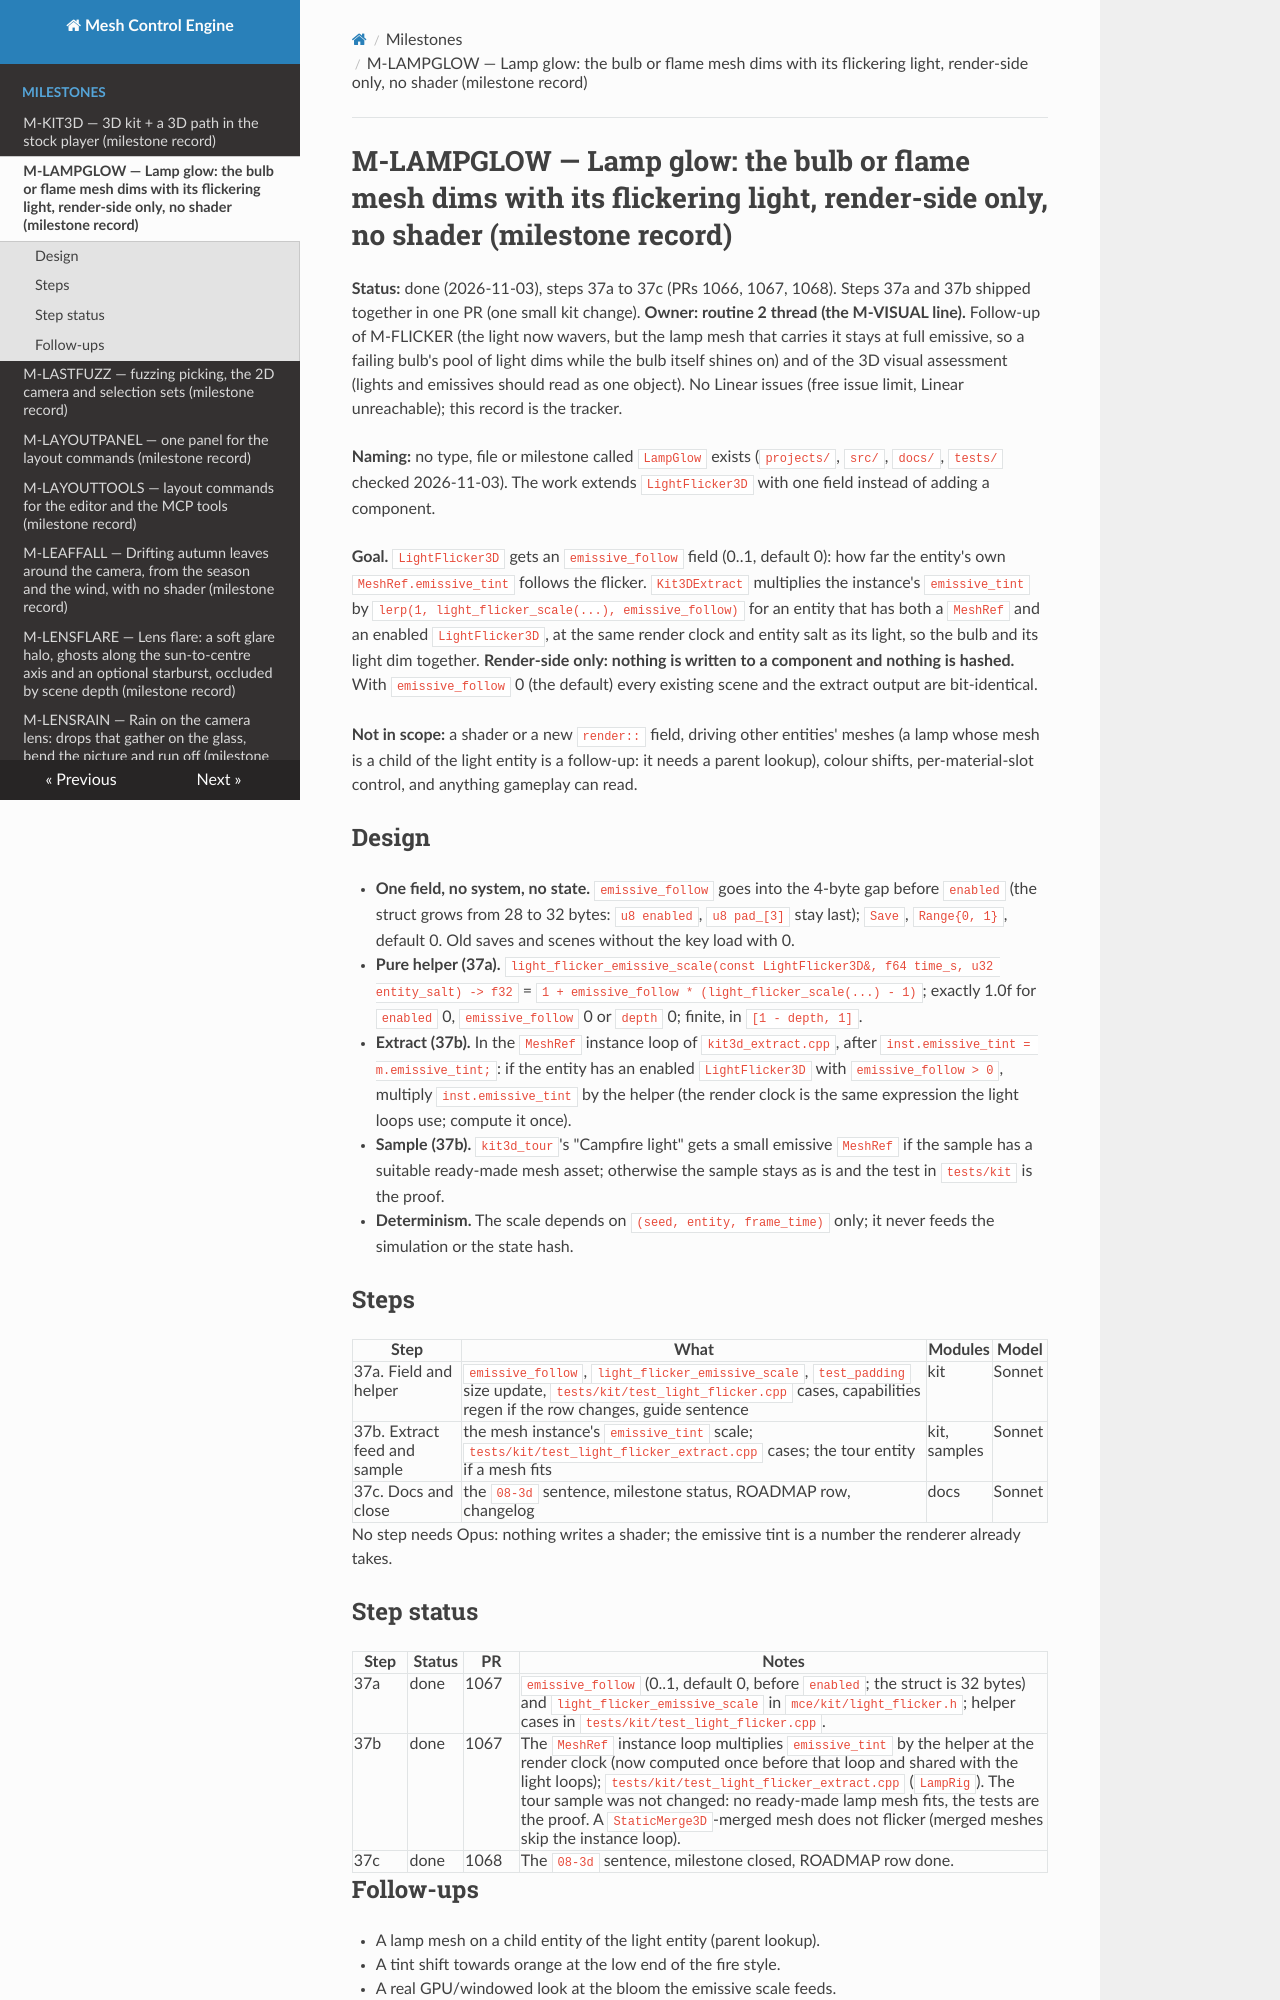

repository: sberkan09/mesh_control_engine · page: milestones/M-LAMPGLOW/index.html · generator: mkdocs

# M-LAMPGLOW — Lamp glow: the bulb or flame mesh dims with its flickering light, render-side only, no shader (milestone record)

**Status:** done (2026-11-03), steps 37a to 37c (PRs 1066, 1067, 1068). Steps 37a and 37b shipped together in one PR (one small kit change). **Owner: routine 2 thread (the M-VISUAL line).** Follow-up of M-FLICKER (the light now wavers, but the lamp mesh that carries it stays at full emissive, so a failing bulb's pool of light dims while the bulb itself shines on) and of the 3D visual assessment (lights and emissives should read as one object). No Linear issues (free issue limit, Linear unreachable); this record is the tracker.

**Naming:** no type, file or milestone called `LampGlow` exists (`projects/`, `src/`, `docs/`, `tests/` checked 2026-11-03). The work extends `LightFlicker3D` with one field instead of adding a component.

**Goal.** `LightFlicker3D` gets an `emissive_follow` field (0..1, default 0): how far the entity's own `MeshRef.emissive_tint` follows the flicker. `Kit3DExtract` multiplies the instance's `emissive_tint` by `lerp(1, light_flicker_scale(...), emissive_follow)` for an entity that has both a `MeshRef` and an enabled `LightFlicker3D`, at the same render clock and entity salt as its light, so the bulb and its light dim together. **Render-side only: nothing is written to a component and nothing is hashed.** With `emissive_follow` 0 (the default) every existing scene and the extract output are bit-identical.

**Not in scope:** a shader or a new `render::` field, driving other entities' meshes (a lamp whose mesh is a child of the light entity is a follow-up: it needs a parent lookup), colour shifts, per-material-slot control, and anything gameplay can read.

## Design

- **One field, no system, no state.** `emissive_follow` goes into the 4-byte gap before `enabled` (the struct grows from 28 to 32 bytes: `u8 enabled`, `u8 pad_[3]` stay last); `Save`, `Range{0, 1}`, default 0. Old saves and scenes without the key load with 0.
- **Pure helper (37a).** `light_flicker_emissive_scale(const LightFlicker3D&, f64 time_s, u32 entity_salt) -> f32` = `1 + emissive_follow * (light_flicker_scale(...) - 1)`; exactly 1.0f for `enabled` 0, `emissive_follow` 0 or `depth` 0; finite, in `[1 - depth, 1]`.
- **Extract (37b).** In the `MeshRef` instance loop of `kit3d_extract.cpp`, after `inst.emissive_tint = m.emissive_tint;`: if the entity has an enabled `LightFlicker3D` with `emissive_follow > 0`, multiply `inst.emissive_tint` by the helper (the render clock is the same expression the light loops use; compute it once).
- **Sample (37b).** `kit3d_tour`'s "Campfire light" gets a small emissive `MeshRef` if the sample has a suitable ready-made mesh asset; otherwise the sample stays as is and the test in `tests/kit` is the proof.
- **Determinism.** The scale depends on `(seed, entity, frame_time)` only; it never feeds the simulation or the state hash.

## Steps

| Step | What | Modules | Model |
|---|---|---|---|
| 37a. Field and helper | `emissive_follow`, `light_flicker_emissive_scale`, `test_padding` size update, `tests/kit/test_light_flicker.cpp` cases, capabilities regen if the row changes, guide sentence | kit | Sonnet |
| 37b. Extract feed and sample | the mesh instance's `emissive_tint` scale; `tests/kit/test_light_flicker_extract.cpp` cases; the tour entity if a mesh fits | kit, samples | Sonnet |
| 37c. Docs and close | the `08-3d` sentence, milestone status, ROADMAP row, changelog | docs | Sonnet |

No step needs Opus: nothing writes a shader; the emissive tint is a number the renderer already takes.
